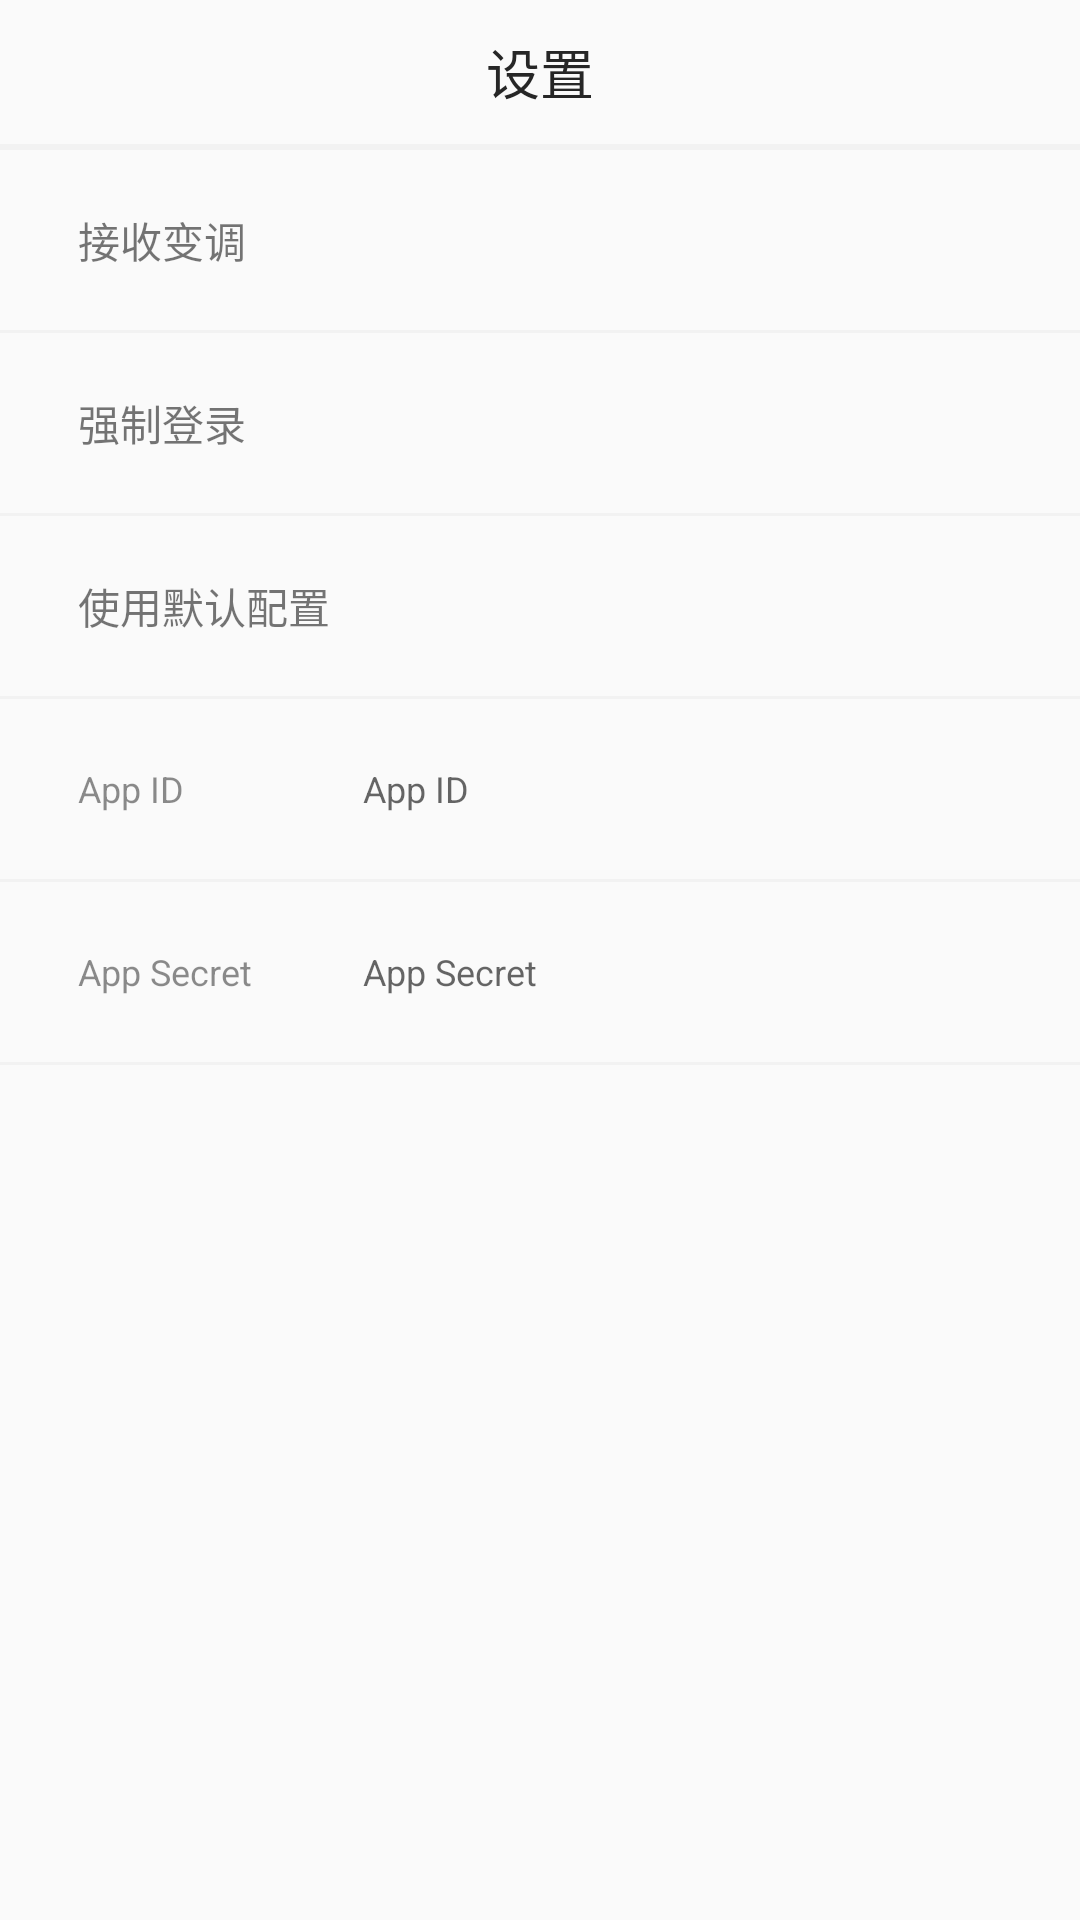

The Android layout XML behind this screen, and the referenced resources:
<!-- AndroidManifest.xml: application theme Theme.PaasDemo -->
<!-- res/layout/activity_app_config.xml -->
<?xml version="1.0" encoding="utf-8"?>
<LinearLayout xmlns:android="http://schemas.android.com/apk/res/android"
    xmlns:app="http://schemas.android.com/apk/res-auto"
    android:layout_width="match_parent"
    android:layout_height="match_parent"
    xmlns:tools="http://schemas.android.com/tools"
    android:orientation="vertical">

    <RelativeLayout
        android:layout_width="match_parent"
        android:layout_height="48dp"
        android:orientation="horizontal">

        <ImageView
            android:id="@+id/config_iv_back"
            android:layout_width="wrap_content"
            android:layout_height="48dp"
            android:layout_alignParentLeft="true"
            android:layout_alignParentTop="true"
            android:paddingLeft="15dp"
            android:paddingRight="15dp"
            android:src="@drawable/ic_back" />

        <TextView
            android:id="@+id/config_tv_title"
            android:layout_width="wrap_content"
            android:layout_height="48dp"
            android:layout_alignParentTop="true"
            android:layout_centerHorizontal="true"
            android:gravity="center"
            android:text="@string/setting"
            android:textColor="@color/color_262626"
            android:textSize="18sp"/>
    </RelativeLayout>

    <View
        android:layout_width="match_parent"
        android:layout_height="1dp"
        android:background="@color/color_fff2f2f2" />

    <View
        android:layout_width="match_parent"
        android:layout_height="1dp"
        android:background="@color/color_fff2f2f2" />

    <RelativeLayout
		android:id="@+id/layout_recvvoicevariant"
        android:layout_width="match_parent"
        android:layout_height="60dp"
        android:orientation="horizontal">

        <TextView
            android:layout_width="wrap_content"
            android:layout_height="wrap_content"
            android:layout_alignParentLeft="true"
            android:layout_centerVertical="true"
            android:layout_gravity="center_vertical"
            android:layout_marginLeft="26dp"
            android:text="接收变调" />
			
		<TextView
            android:id="@+id/tv_config_recvvoicevariant"
            android:layout_width="wrap_content"
            android:layout_height="wrap_content"
			android:layout_alignParentRight="true"
            android:layout_centerVertical="true"
            android:layout_marginRight="35dp"
            android:textColor="@color/color_d9000000"
            android:textSize="14sp"
            tools:text="500 K" />

        <ImageView
            android:layout_width="9dp"
            android:layout_height="9dp"
			android:layout_alignParentRight="true"
            android:layout_centerVertical="true"
            android:layout_marginRight="26dp"
            android:src="@drawable/set_right" />
    </RelativeLayout>

    <View
        android:layout_width="match_parent"
        android:layout_height="1dp"
        android:background="@color/color_fff2f2f2" />
		
	<RelativeLayout
        android:layout_width="match_parent"
        android:layout_height="60dp"
        android:orientation="horizontal">

        <TextView
            android:layout_width="wrap_content"
            android:layout_height="wrap_content"
            android:layout_alignParentLeft="true"
            android:layout_centerVertical="true"
            android:layout_gravity="center_vertical"
            android:layout_marginLeft="26dp"
            android:text="强制登录" />

        <TextView
            android:id="@+id/config_forcelogin"
            android:layout_width="34dp"
            android:layout_height="20dp"
            android:layout_alignParentRight="true"
            android:layout_centerVertical="true"
            android:layout_marginRight="26dp"
            tools:background="@drawable/app_switch_off_selector" />
    </RelativeLayout>

    <View
        android:layout_width="match_parent"
        android:layout_height="1dp"
        android:background="@color/color_fff2f2f2" />

    <RelativeLayout
        android:layout_width="match_parent"
        android:layout_height="60dp"
        android:orientation="horizontal">

        <TextView
            android:id="@+id/switch_label"
            android:layout_width="wrap_content"
            android:layout_height="wrap_content"
            android:layout_alignParentLeft="true"
            android:layout_centerVertical="true"
            android:layout_gravity="center_vertical"
            android:layout_marginLeft="26dp"
            android:text="使用默认配置" />

        <TextView
            android:id="@+id/config_switch"
            android:layout_width="34dp"
            android:layout_height="20dp"
            android:layout_alignParentRight="true"
            android:layout_centerVertical="true"
            android:layout_marginRight="26dp"
            tools:background="@drawable/app_switch_off_selector" />

    </RelativeLayout>

    <View
        android:layout_width="match_parent"
        android:layout_height="1dp"
        android:background="@color/color_fff2f2f2" />

    <LinearLayout
        android:id="@+id/app_layout_appid"
        android:layout_width="match_parent"
        android:layout_height="60dp"
        android:gravity="center_vertical"
        android:orientation="horizontal">

        <TextView
            android:layout_width="95dp"
            android:layout_height="wrap_content"
            android:layout_marginLeft="26dp"
            android:text="App ID"
            android:textColor="#73000000"
            android:textSize="12sp" />

        <EditText
            android:imeOptions="flagNoFullscreen"
            android:id="@+id/app_id"
            android:layout_width="match_parent"
            android:layout_height="match_parent"
            android:layout_gravity="center"
            android:layout_marginRight="15dp"
            android:background="@color/color_00000000"
            android:hint="App ID"
            android:singleLine="true"
            android:textColor="#d9000000"
            android:textSize="12sp" />
    </LinearLayout>

    <View
        android:id="@+id/app_view_appsecret"
        android:layout_width="match_parent"
        android:layout_height="1dp"
        android:background="@color/color_fff2f2f2" />

    <LinearLayout
        android:id="@+id/app_layout_appsecret"
        android:layout_width="match_parent"
        android:layout_height="60dp"
        android:gravity="center_vertical"
        android:orientation="horizontal">

        <TextView
            android:layout_width="95dp"
            android:layout_height="wrap_content"
            android:layout_marginLeft="26dp"
            android:text="App Secret"
            android:textColor="#73000000"
            android:textSize="12sp" />

        <EditText
            android:imeOptions="flagNoFullscreen"
            android:id="@+id/app_secret"
            android:layout_width="match_parent"
            android:layout_height="match_parent"
            android:layout_gravity="center_horizontal"
            android:layout_marginRight="15dp"
            android:background="@color/color_00000000"
            android:hint="App Secret"
            android:singleLine="true"
            android:textColor="#d9000000"
            android:textSize="12sp" />
    </LinearLayout>

    <View
        android:id="@+id/app_view_serveraddr"
        android:layout_width="match_parent"
        android:layout_height="1dp"
        android:background="@color/color_fff2f2f2" />

    <LinearLayout
        android:visibility="gone"
        android:id="@+id/app_layout_serveraddr"
        android:layout_width="match_parent"
        android:layout_height="60dp"
        android:gravity="center_vertical"
        android:orientation="horizontal">

        <TextView
            android:layout_width="95dp"
            android:layout_height="wrap_content"
            android:layout_marginLeft="26dp"
            android:text="Server Address"
            android:textColor="#73000000"
            android:textSize="12sp" />

        <EditText
            android:imeOptions="flagNoFullscreen"
            android:id="@+id/app_serveraddr"
            android:layout_width="match_parent"
            android:layout_height="match_parent"
            android:layout_gravity="center_horizontal"
            android:layout_marginRight="15dp"
            android:background="@color/color_00000000"
            android:hint="Server Address"
            android:singleLine="true"
            android:textColor="#d9000000"
            android:textSize="12sp" />
    </LinearLayout>


</LinearLayout>
<!-- resources referenced by this layout -->
<resources>
  <color name="color_00000000">#00000000</color>
  <color name="color_262626">#262626</color>
  <color name="color_d9000000">#d9000000</color>
  <color name="color_fff2f2f2">#fff2f2f2</color>
  <string name="setting">设置</string>
  <style name="Theme.PaasDemo" parent="Theme.AppCompat.Light.DarkActionBar">
          
            
      </style>
</resources>
